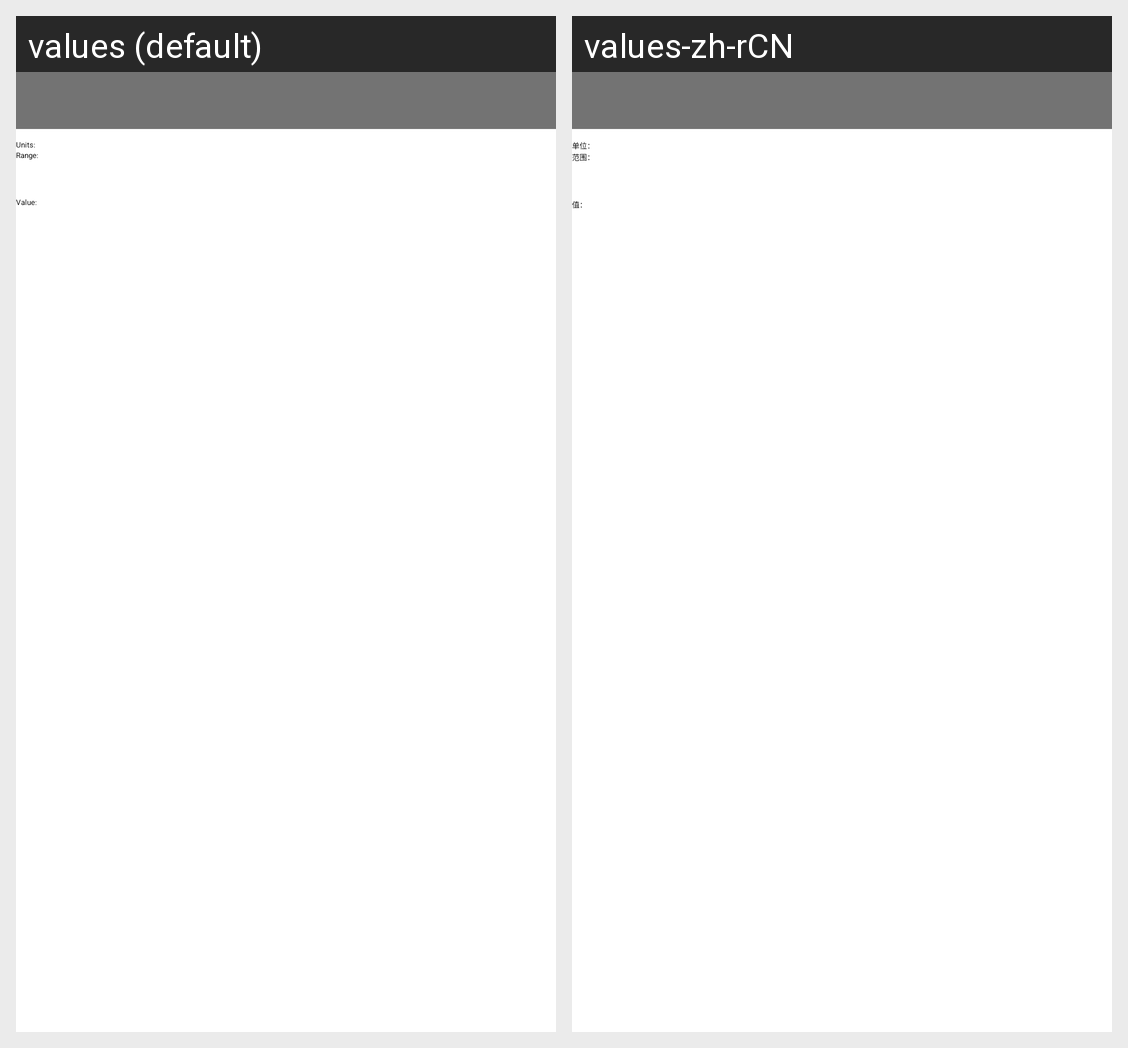

This grid shows one Android layout under two languages. Give, for every string resource on the screen, its name, the default text and each shown locale's text.
Android screen res/layout/fragment_parameters_info.xml rendered under 2 locales, left to right: values (default), values-zh-rCN. Device: Nexus 5 (rendered at 1080×1920; each locale shown at half size, 540×960, under a caption strip naming it); theme CustomActionBarTheme.
Strings drawn on this screen, with the default value and each locale's value (text and hints the layout hard-codes, and strings that could not be matched under every locale, appear in the picture but are not listed):

metadata_units
  values: Units:
  values-zh-rCN: 单位：

metadata_range
  values: Range:
  values-zh-rCN: 范围：

metadata_value
  values: Value:
  values-zh-rCN: 值：
